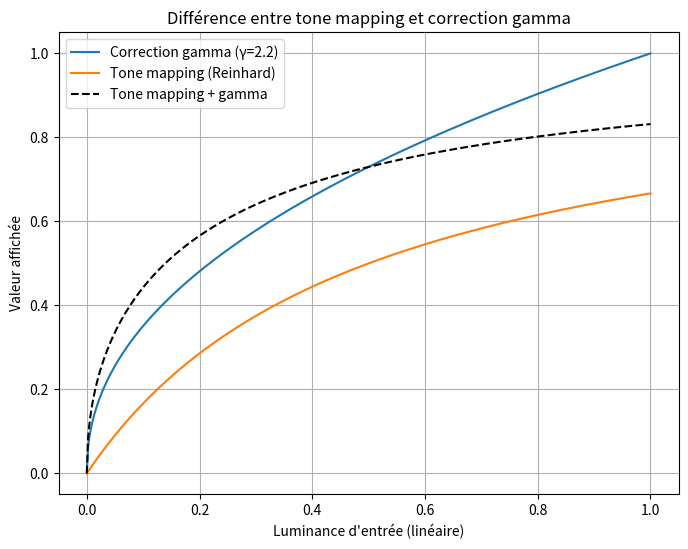

Write the Python code that produced this figure.
import numpy as np
import matplotlib.pyplot as plt

# Création d'une gamme de luminances linéaires (0 à 1)
x = np.linspace(0, 1, 500)

# Correction gamma (sRGB ~ 1/2.2)
gamma = 1/2.2
y_gamma = x ** gamma

# Tone mapping simple (ex: courbe de Reinhard)
y_tonemap = x / (x + 0.5)

# Tone mapping + gamma combinés
y_combined = (x / (x + 0.5)) ** gamma

# Tracé
plt.figure(figsize=(8,6))
plt.plot(x, y_gamma, label="Correction gamma (γ=2.2)")
plt.plot(x, y_tonemap, label="Tone mapping (Reinhard)")
plt.plot(x, y_combined, label="Tone mapping + gamma", linestyle='--', color='black')
plt.title("Différence entre tone mapping et correction gamma")
plt.xlabel("Luminance d'entrée (linéaire)")
plt.ylabel("Valeur affichée")
plt.legend()
plt.grid(True)
plt.show()
